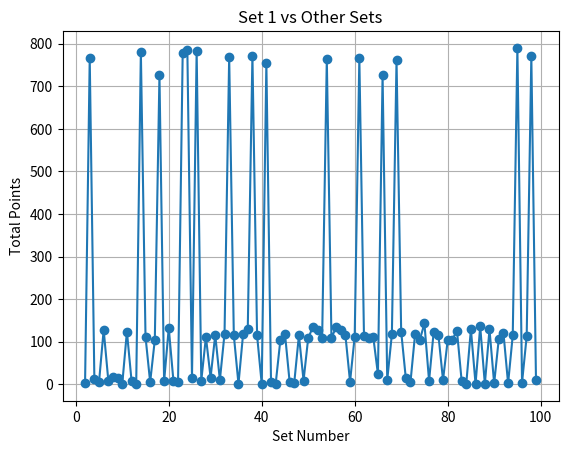

Python code for this plot:
# -*- coding: utf-8 -*-
"""
Created on Mon Aug 19 21:28:47 2024

[redacted]
"""

import random
import matplotlib.pyplot as plt

def generate_sets(num_sets, num_elements):
    # Create a list of the first num_sets numbers (0 to num_sets-1)
    available_numbers = list(range(num_sets))

    # Initialize an empty list to store the unique sets
    list_of_sets = []

    # Generate num_sets unique sets of num_elements random numbers from the available numbers
    for i in range(num_sets):
        while True:
            random_numbers = random.sample(available_numbers, num_elements)
            # Ensure the set does not contain its own index
            if i in random_numbers:
                # Replace the element equal to the set number
                random_numbers = [num if num != i else random.choice([n for n in available_numbers if n != i]) for num in random_numbers]
            
            # Ensure the set is unique
            if random_numbers not in list_of_sets:
                list_of_sets.append(random_numbers)
                break

    return list_of_sets

def mark_repeats_with_c(elements, repeated_elements):
    """Marks repeated elements with a '(c)'."""
    return [f"{el}(c)" if el in repeated_elements else str(el) for el in elements]

def process_levels_until_c(set_num_a, set_num_b, sets_dict):
    # Initialize the general list to store all level elements for cross-level repetition checks
    general_list = []
    marked_levels = []

    # Process Level 0
    level_0_elements = [set_num_a, set_num_b]
    general_list.append(level_0_elements)  # Add level 0 elements to the general list
    
    # Print 0th iteration repetitions (within level 0)
    repeated_elements_0 = {el for el in level_0_elements if level_0_elements.count(el) > 1}
    marked_level_0 = mark_repeats_with_c(level_0_elements, repeated_elements_0)
    marked_levels.append(marked_level_0)

    current_a = sets_dict[set_num_a]
    current_b = sets_dict[set_num_b]

    level = 1
    while True:  # Continue indefinitely until the stopping condition is met
        level_elements = current_a + current_b
        general_list.append(level_elements)  # Add the current level elements to the general list

        # Check for repetitions within the current level
        repeated_elements = set()
        for element in level_elements:
            if level_elements.count(element) > 1:
                repeated_elements.add(element)

        # Check for repetitions across all previous levels
        for element in level_elements:
            for level_elements_prev in general_list[:-1]:  # Check in all previous levels
                if element in level_elements_prev:
                    repeated_elements.add(element)

        # Mark repetitions in the current level and update previous levels
        marked_level_left = mark_repeats_with_c(current_a, repeated_elements)
        marked_level_right = mark_repeats_with_c(current_b, repeated_elements)

        # Update Level 0 and all subsequent levels with new repetitions
        for i in range(len(marked_levels)):
            left_size = len(general_list[i]) // 2
            marked_levels[i] = (
                mark_repeats_with_c(general_list[i][:left_size], repeated_elements) +
                mark_repeats_with_c(general_list[i][left_size:], repeated_elements)
            )

        marked_levels.append(marked_level_left + marked_level_right)

        # Check if one side is fully canceled out for any level
        for i in range(level + 1):
            left_size = len(marked_levels[i]) // 2
            if all("(c)" in el for el in marked_levels[i][:left_size]) or all("(c)" in el for el in marked_levels[i][left_size:]):
                # Calculate and return the total points
                total_points = 0
                for j in range(level + 1):
                    points = sum(el.count("(c)") for el in marked_levels[j])
                    total_points += points * j
                return total_points

        # Prepare for the next level
        next_a = []
        next_b = []
        for num in current_a:
            next_a.extend(sets_dict.get(num, [num]))  # Expand sets
        for num in current_b:
            next_b.extend(sets_dict.get(num, [num]))  # Expand sets

        current_a = next_a
        current_b = next_b
        level += 1

def compare_set_1_with_others(num_sets, num_elements):
    # Generate the sets
    sets_list = generate_sets(num_sets, num_elements)
    sets_dict = {i: sets_list[i] for i in range(num_sets)}

    # Print the generated sets
    print("Generated Sets:")
    for idx, numbers_set in enumerate(sets_list):
        print(f"Set {idx}: {numbers_set}")

    # List to store the results
    results = []

    # Compare set 1 with all other sets
    for i in range(2, num_sets):  # Start from 2 to compare with sets 2, 3, ..., num_sets-1
        points = process_levels_until_c(1, i, sets_dict)
        results.append(points)

    # Plot the results
    plt.plot(range(2, num_sets), results, marker='o')
    plt.title('Set 1 vs Other Sets')
    plt.xlabel('Set Number')
    plt.ylabel('Total Points')
    plt.grid(True)
    plt.show()

# Example usage:
num_sets = 100  # Number of sets
num_elements = 3  # Number of elements per set

compare_set_1_with_others(num_sets, num_elements)
